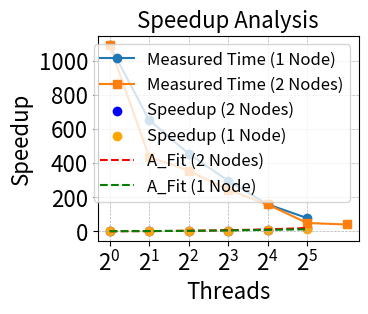

This chart was generated by the following Python code:
import matplotlib.pyplot as plt
import numpy as np
from scipy.optimize import curve_fit

# Amdahl's law function definition
def Amdahl_objective(x, a):
    return 1 / (a + (1 - a) / x)

# Data
threads = np.array([1, 2, 4, 8, 16, 32, 64])
time_1_node = np.array([1089.55, 652.40, 455.14, 296.40, 158.66, 78.02, np.nan])
time_2_nodes = np.array([1089.55, 436.76, 355.51, 244.15, 157.80, 49.07, 40.44])

# Remove NaN values from the data
valid_indices = ~np.isnan(time_1_node)  # Find indices that are not NaN
threads_valid = threads[valid_indices]  # Filter threads
time_1_node_valid = time_1_node[valid_indices]  # Filter time_1_node
time_2_nodes_valid = time_2_nodes[valid_indices]  # Filter time_2_nodes

# Plotting the measured times
plt.figure(figsize=(3.5, 3))  # Adjust figure size
plt.plot(threads, time_1_node, 'o-', label='Measured Time (1 Node)')
plt.plot(threads, time_2_nodes, 's-', label='Measured Time (2 Nodes)')

# Customizing the plot
plt.title('Strong Scaling', fontsize=10)  # Smaller title font size
plt.xlabel('Threads', fontsize=9)  # Smaller axis label font size
plt.ylabel('Time (s)', fontsize=9)  # Smaller axis label font size
plt.xscale('log', base=2)  # Using a log scale for better visualization
plt.grid(True, which='both', linestyle='--', linewidth=0.5)
plt.legend(fontsize=8)  # Smaller legend font size

# Adjust layout and display the plot
plt.tight_layout()  # Tight layout to ensure the plot fits well in the document
plt.show()

# Calculate speedup
y1 = time_1_node[0]
yy = y1 / time_1_node_valid
y = y1 / time_2_nodes_valid  # Calculate speedup (y1 divided by each value in time_2_nodes)

# Scatter plot for input vs. output (Speedup)
plt.scatter(threads_valid, y, label='Speedup (2 Nodes)', color='blue')
plt.scatter(threads_valid, yy, label='Speedup (1 Node)', color='orange')

# Fit the data to Amdahl's law
popt, _ = curve_fit(Amdahl_objective, threads_valid, y)
popt_2, _ = curve_fit(Amdahl_objective, threads_valid, yy)

a = popt[0]  # Extract the fitted parameter 'a' for 2 nodes
b = popt_2[0]  # Extract the fitted parameter 'b' for 1 node

# Print the fitted Amdahl's Law equation with labels
print(f'For 2 Nodes: y = 1 / ( {a:.5f} + (1 - {a:.5f}) / N )')
print(f'For 1 Node: y = 1 / ( {b:.5f} + (1 - {b:.5f}) / N )')

# Define a sequence of inputs between the smallest and largest known inputs
x_line = np.arange(min(threads_valid), max(threads_valid), 1)

# Calculate the output for the range using the fitted Amdahl's Law model
y_line = Amdahl_objective(x_line, a)
y_line_2 = Amdahl_objective(x_line, b)

# Plot the fitted Amdahl's Law line
plt.plot(x_line, y_line, '--', color='red', label='A_Fit (2 Nodes)')
plt.plot(x_line, y_line_2, '--', color='green', label='A_Fit (1 Node)')

# Customize the plot
plt.xticks(threads_valid, size=16)
plt.title('Speedup Analysis', size=16)
plt.yticks(size=16)
plt.xlabel("Threads", size=16)
plt.ylabel("Speedup", size=16)
plt.legend(fontsize=12)

# Show the plot
plt.show()
